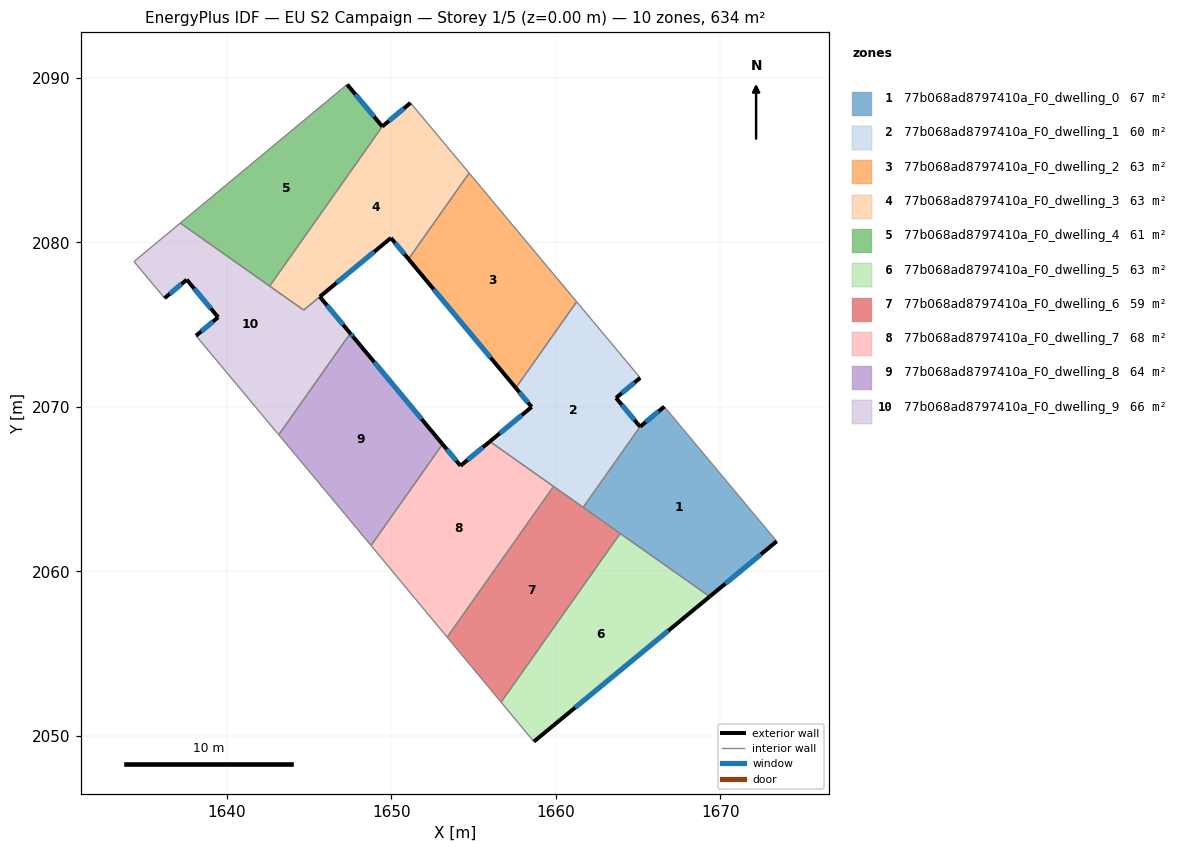
=== STOREY PLAN SPEC (per zone: floor XY polygon, exterior-wall plan segments, windows/doors) ===
zone 1: 77b068ad8797410a_F0_dwelling_0  (66.6 m²)
  floor: (1666.59, 2070.02) (1673.42, 2061.83) (1669.35, 2058.47) (1661.66, 2063.90) (1665.12, 2068.80)
  exterior wall: (1666.59, 2070.02) – (1665.12, 2068.80)  [1.9 m]
    window: (1666.25, 2069.73) – (1665.47, 2069.09)  [1.6 m²]
  exterior wall: (1669.35, 2058.47) – (1673.42, 2061.83)  [5.3 m]
    window: (1670.31, 2059.26) – (1672.47, 2061.04)  [4.5 m²]
  interior walls: 4
zone 2: 77b068ad8797410a_F0_dwelling_1  (60.2 m²)
  floor: (1661.26, 2076.39) (1665.13, 2071.77) (1663.66, 2070.55) (1665.12, 2068.80) (1661.66, 2063.90) (1655.99, 2067.90) (1658.53, 2070.00) (1657.57, 2071.15)
  exterior wall: (1658.53, 2070.00) – (1655.99, 2067.90)  [3.3 m]
    window: (1657.93, 2069.51) – (1656.58, 2068.39)  [2.8 m²]
  exterior wall: (1657.57, 2071.15) – (1658.53, 2070.00)  [1.5 m]
    window: (1657.79, 2070.88) – (1658.30, 2070.27)  [1.3 m²]
  exterior wall: (1663.66, 2070.55) – (1665.13, 2071.77)  [1.9 m]
    window: (1664.00, 2070.84) – (1664.78, 2071.48)  [1.6 m²]
  exterior wall: (1665.12, 2068.80) – (1663.66, 2070.55)  [2.3 m]
    window: (1664.78, 2069.21) – (1664.00, 2070.14)  [1.9 m²]
  interior walls: 5
zone 3: 77b068ad8797410a_F0_dwelling_2  (63.1 m²)
  floor: (1654.73, 2084.22) (1661.26, 2076.39) (1657.57, 2071.15) (1651.04, 2078.99)
  exterior wall: (1651.04, 2078.99) – (1657.57, 2071.15)  [10.2 m]
    window: (1652.57, 2077.15) – (1656.03, 2072.99)  [8.6 m²]
  interior walls: 3
zone 4: 77b068ad8797410a_F0_dwelling_3  (62.6 m²)
  floor: (1651.16, 2088.49) (1654.73, 2084.22) (1651.04, 2078.99) (1649.97, 2080.28) (1644.67, 2075.89) (1642.60, 2077.35) (1649.45, 2087.05)
  exterior wall: (1651.16, 2088.49) – (1649.45, 2087.05)  [2.2 m]
    window: (1650.76, 2088.15) – (1649.85, 2087.39)  [1.9 m²]
  exterior wall: (1649.97, 2080.28) – (1651.04, 2078.99)  [1.7 m]
    window: (1650.22, 2079.97) – (1650.79, 2079.29)  [1.4 m²]
  exterior wall: (1645.66, 2076.71) – (1649.97, 2080.28)  [5.6 m]
    window: (1646.67, 2077.54) – (1648.96, 2079.44)  [4.7 m²]
  interior walls: 5
zone 5: 77b068ad8797410a_F0_dwelling_4  (61.4 m²)
  floor: (1647.31, 2089.60) (1649.45, 2087.05) (1642.60, 2077.35) (1637.17, 2081.18)
  exterior wall: (1649.45, 2087.05) – (1647.31, 2089.60)  [3.3 m]
    window: (1648.95, 2087.65) – (1647.81, 2089.00)  [2.8 m²]
  interior walls: 3
zone 6: 77b068ad8797410a_F0_dwelling_5  (63.4 m²)
  floor: (1669.35, 2058.47) (1658.66, 2049.66) (1656.67, 2052.05) (1663.91, 2062.31)
  exterior wall: (1658.66, 2049.66) – (1669.35, 2058.47)  [13.9 m]
    window: (1661.17, 2051.73) – (1666.84, 2056.40)  [11.7 m²]
  interior walls: 3
zone 7: 77b068ad8797410a_F0_dwelling_6  (58.9 m²)
  floor: (1663.91, 2062.31) (1656.67, 2052.05) (1653.39, 2056.00) (1659.86, 2065.17)
  interior walls: 5
zone 8: 77b068ad8797410a_F0_dwelling_7  (67.9 m²)
  floor: (1659.86, 2065.17) (1653.39, 2056.00) (1648.76, 2061.58) (1653.11, 2067.74) (1654.20, 2066.42) (1655.99, 2067.90)
  exterior wall: (1654.20, 2066.42) – (1653.11, 2067.74)  [1.7 m]
    window: (1653.95, 2066.73) – (1653.37, 2067.43)  [1.4 m²]
  exterior wall: (1655.99, 2067.90) – (1654.20, 2066.42)  [2.3 m]
    window: (1655.57, 2067.55) – (1654.62, 2066.77)  [2.0 m²]
  interior walls: 4
zone 9: 77b068ad8797410a_F0_dwelling_8  (63.8 m²)
  floor: (1647.69, 2074.25) (1653.11, 2067.74) (1648.76, 2061.58) (1647.16, 2063.51) (1643.15, 2068.31) (1647.51, 2074.47)
  exterior wall: (1647.69, 2074.25) – (1647.51, 2074.47)  [0.3 m]
    window: (1647.65, 2074.30) – (1647.55, 2074.42)  [0.2 m²]
  exterior wall: (1653.11, 2067.74) – (1647.69, 2074.25)  [8.5 m]
    window: (1651.84, 2069.27) – (1648.97, 2072.72)  [7.1 m²]
  interior walls: 4
zone 10: 77b068ad8797410a_F0_dwelling_9  (66.0 m²)
  floor: (1645.65, 2076.70) (1647.51, 2074.47) (1643.15, 2068.31) (1638.12, 2074.33) (1639.47, 2075.45) (1637.56, 2077.74) (1636.22, 2076.61) (1634.36, 2078.84) (1637.17, 2081.18) (1644.67, 2075.89)
  exterior wall: (1639.47, 2075.45) – (1638.12, 2074.33)  [1.8 m]
    window: (1639.15, 2075.19) – (1638.44, 2074.59)  [1.5 m²]
  exterior wall: (1637.56, 2077.74) – (1639.47, 2075.45)  [3.0 m]
    window: (1638.01, 2077.20) – (1639.02, 2075.99)  [2.5 m²]
  exterior wall: (1636.22, 2076.61) – (1637.56, 2077.74)  [1.8 m]
    window: (1636.53, 2076.88) – (1637.25, 2077.47)  [1.5 m²]
  exterior wall: (1647.51, 2074.47) – (1645.65, 2076.70)  [2.9 m]
    window: (1647.07, 2075.00) – (1646.09, 2076.18)  [2.4 m²]
  interior walls: 7

=== DERIVED (storey summary) ===
Building: EU S2 Campaign
Storey: 1 of 5  (floor level z = 0.00 m)
Storey gross floor area: 633.9 m²
Zones on this storey: 10
  - 77b068ad8797410a_F0_dwelling_0: floor 66.6 m²; exterior wall 7.2 m (21.6 m²); 2 window(s) 6.1 m²; WWR 28.1%
  - 77b068ad8797410a_F0_dwelling_1: floor 60.2 m²; exterior wall 9.0 m (27.0 m²); 4 window(s) 7.6 m²; WWR 28.1%
  - 77b068ad8797410a_F0_dwelling_2: floor 63.1 m²; exterior wall 10.2 m (30.6 m²); 1 window(s) 8.6 m²; WWR 28.1%
  - 77b068ad8797410a_F0_dwelling_3: floor 62.6 m²; exterior wall 9.5 m (28.5 m²); 3 window(s) 8.0 m²; WWR 28.1%
  - 77b068ad8797410a_F0_dwelling_4: floor 61.4 m²; exterior wall 3.3 m (10.0 m²); 1 window(s) 2.8 m²; WWR 28.1%
  - 77b068ad8797410a_F0_dwelling_5: floor 63.4 m²; exterior wall 13.9 m (41.6 m²); 1 window(s) 11.7 m²; WWR 28.1%
  - 77b068ad8797410a_F0_dwelling_6: floor 58.9 m²
  - 77b068ad8797410a_F0_dwelling_7: floor 67.9 m²; exterior wall 4.0 m (12.1 m²); 2 window(s) 3.4 m²; WWR 28.1%
  - 77b068ad8797410a_F0_dwelling_8: floor 63.8 m²; exterior wall 8.8 m (26.3 m²); 2 window(s) 7.4 m²; WWR 28.1%
  - 77b068ad8797410a_F0_dwelling_9: floor 66.0 m²; exterior wall 9.4 m (28.1 m²); 4 window(s) 7.9 m²; WWR 28.1%
Zone adjacency (shared interzone walls):
  - 77b068ad8797410a_F0_dwelling_0 ↔ 77b068ad8797410a_F0_dwelling_1
  - 77b068ad8797410a_F0_dwelling_0 ↔ 77b068ad8797410a_F0_dwelling_5
  - 77b068ad8797410a_F0_dwelling_0 ↔ 77b068ad8797410a_F0_dwelling_6
  - 77b068ad8797410a_F0_dwelling_1 ↔ 77b068ad8797410a_F0_dwelling_2
  - 77b068ad8797410a_F0_dwelling_1 ↔ 77b068ad8797410a_F0_dwelling_6
  - 77b068ad8797410a_F0_dwelling_1 ↔ 77b068ad8797410a_F0_dwelling_7
  - 77b068ad8797410a_F0_dwelling_2 ↔ 77b068ad8797410a_F0_dwelling_3
  - 77b068ad8797410a_F0_dwelling_3 ↔ 77b068ad8797410a_F0_dwelling_4
  - 77b068ad8797410a_F0_dwelling_3 ↔ 77b068ad8797410a_F0_dwelling_9
  - 77b068ad8797410a_F0_dwelling_4 ↔ 77b068ad8797410a_F0_dwelling_9
  - 77b068ad8797410a_F0_dwelling_5 ↔ 77b068ad8797410a_F0_dwelling_6
  - 77b068ad8797410a_F0_dwelling_6 ↔ 77b068ad8797410a_F0_dwelling_7
  - 77b068ad8797410a_F0_dwelling_7 ↔ 77b068ad8797410a_F0_dwelling_8
  - 77b068ad8797410a_F0_dwelling_8 ↔ 77b068ad8797410a_F0_dwelling_9